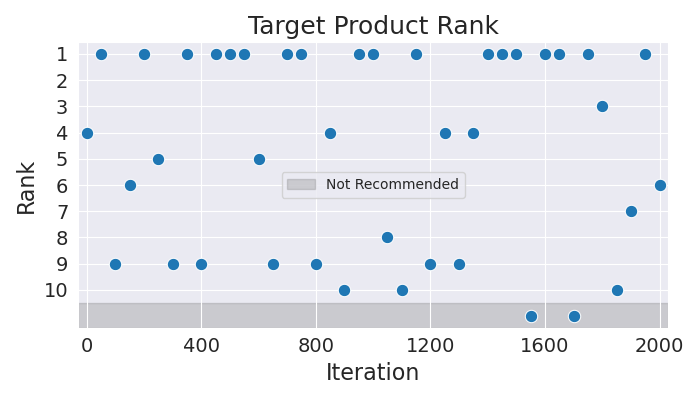

The data file committed next to this chart (first rows):
Iteration, Rank
0, 4
50, 1
100, 9
150, 6
200, 1
250, 5
300, 9
350, 1
400, 9
450, 1
500, 1
550, 1
600, 5
650, 9
700, 1
750, 1
800, 9
850, 4
900, 10
950, 1
1000, 1
1050, 8
1100, 10
1150, 1
1200, 9
1250, 4
1300, 9
1350, 4
1400, 1
1450, 1
1500, 1
1550, 11
1600, 1
1650, 1
1700, 11
1750, 1
1800, 3
1850, 10
1900, 7
1950, 1
2000, 6
